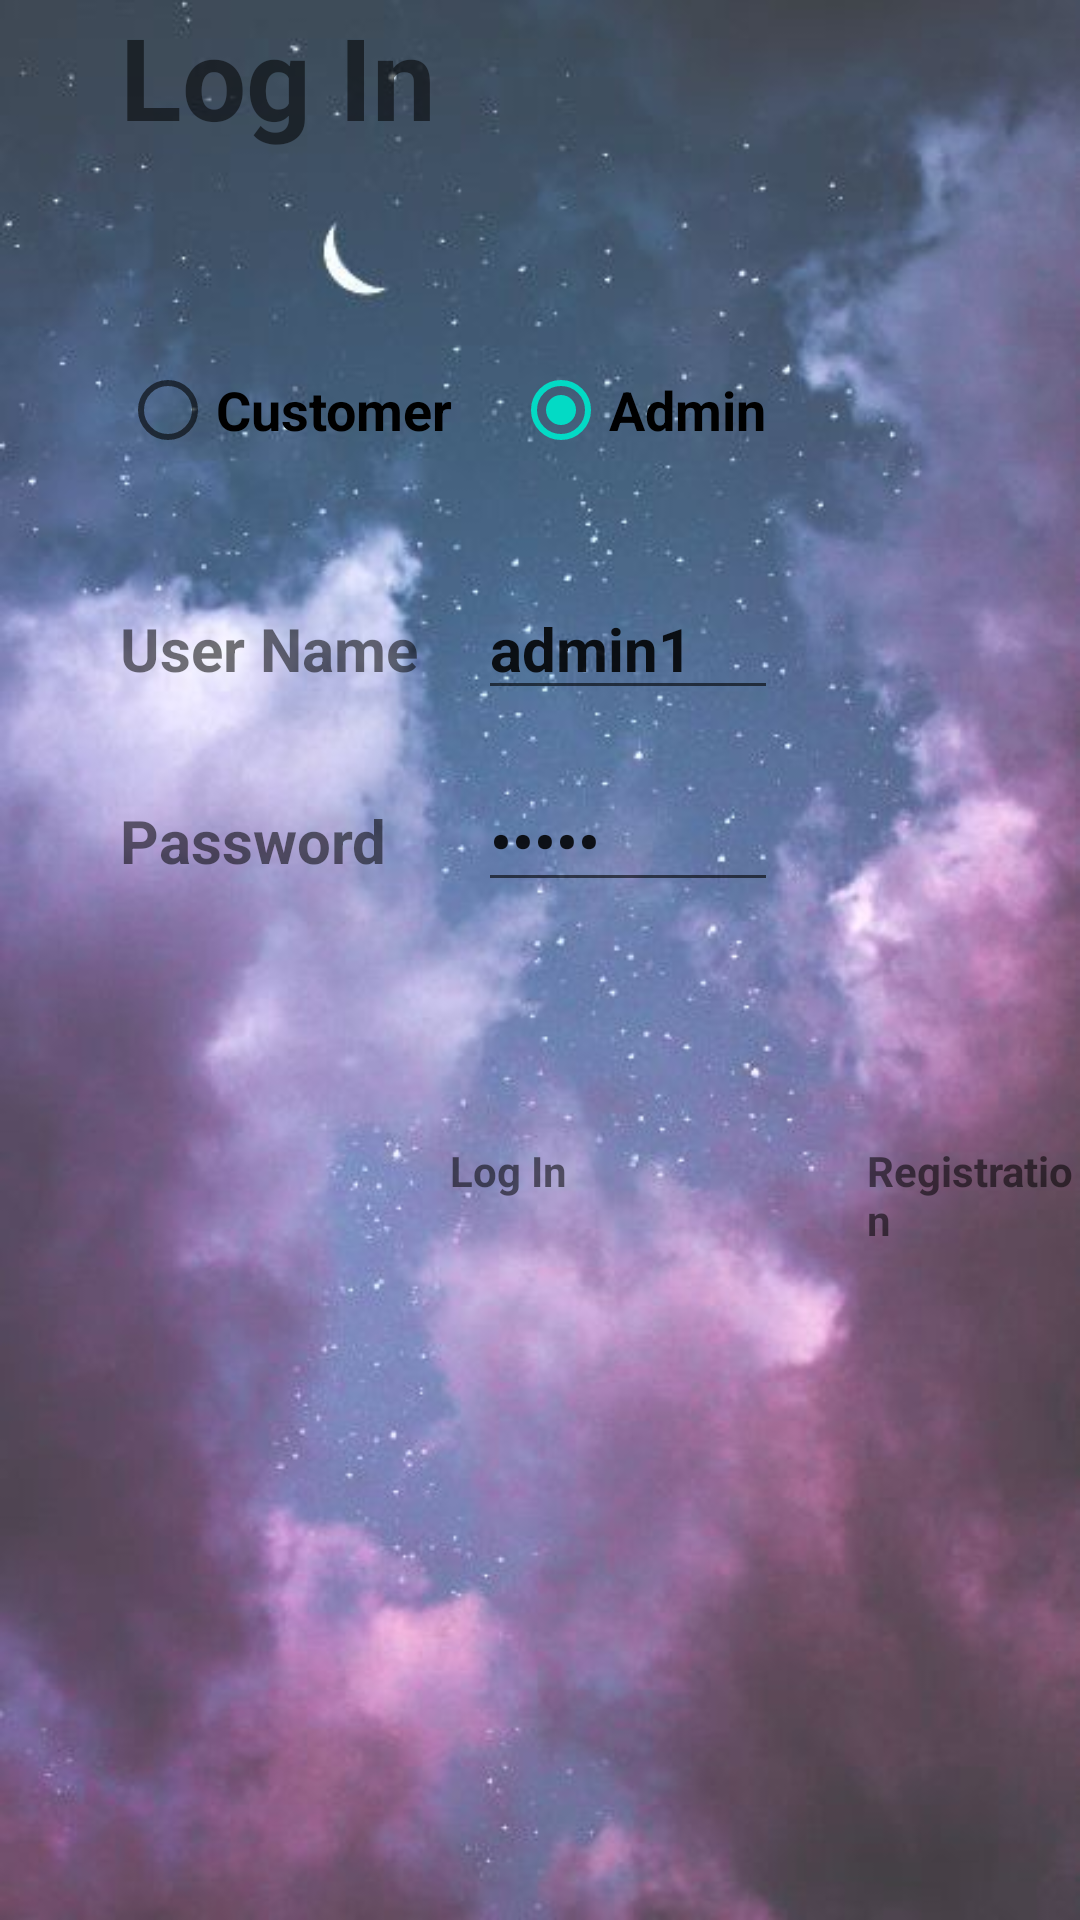

Android layout source for this screen:
<!-- AndroidManifest.xml: application theme AppTheme -->
<!-- res/layout/activity_main.xml -->
<?xml version="1.0" encoding="utf-8"?>
<LinearLayout xmlns:android="http://schemas.android.com/apk/res/android"
    xmlns:app="http://schemas.android.com/apk/res-auto"
    xmlns:tools="http://schemas.android.com/tools"
    android:layout_width="match_parent"
    android:layout_height="match_parent"
    tools:context=".MainActivity"
    android:orientation="vertical"
    android:background="@drawable/background">

    <TextView
        style="@style/Title"
        android:layout_width="wrap_content"
        android:layout_height="wrap_content"
        android:text="@string/FirstPageTitle"/>

    <RadioGroup
        style="@style/Content"
        android:layout_marginTop="50dp"
        android:layout_width="wrap_content"
        android:layout_height="wrap_content"
        android:id="@+id/usrRadioGrp"
        android:orientation="horizontal">
        <RadioButton
            style="@style/Content"
            android:layout_width="wrap_content"
            android:layout_height="wrap_content"
            android:id="@+id/Customer"
            android:text="@string/Customer"/>

        <RadioButton
            android:id="@+id/Admin"
            style="@style/Content"
            android:layout_width="wrap_content"
            android:layout_height="wrap_content"
            android:checked="true"
            android:text="@string/Admin" />
    </RadioGroup>

    <TableLayout
        style="@style/Table"
        android:layout_width="match_parent"
        android:layout_height="wrap_content">
        <TableRow>
            <TextView
                style="@style/subContents"
                android:layout_width="wrap_content"
                android:layout_height="wrap_content"
                android:text="@string/usrName"/>

            <EditText
                android:id="@+id/usrNameTxtFIeld"
                style="@style/subContents"
                android:layout_width="wrap_content"
                android:layout_height="wrap_content"
                android:minWidth="100dp"
                android:singleLine="true"
                android:text="admin1" />
        </TableRow>
        <TableRow>
            <TextView
                style="@style/subContents"
                android:layout_width="wrap_content"
                android:layout_height="wrap_content"
                android:text="@string/password"/>

            <EditText
                android:id="@+id/usrPassTxtFIeld"
                style="@style/subContents"
                android:layout_width="wrap_content"
                android:layout_height="wrap_content"
                android:inputType="textPassword"
                android:minWidth="100dp"
                android:singleLine="true"
                android:text="admin" />
        </TableRow>
    </TableLayout>
    <RelativeLayout
        android:layout_width="wrap_content"
        android:layout_height="wrap_content">

        <Button
            android:id="@+id/logInBtn"
            style="@style/Content"
            android:layout_width="60dp"
            android:layout_height="50dp"
            android:layout_marginStart="80dp"
            android:background="@drawable/login"/>
        <TextView
            android:textStyle="bold"
            android:id="@+id/loginTextView"
            android:layout_width="wrap_content"
            android:layout_height="wrap_content"
            android:text="@string/login"
            android:layout_toEndOf="@id/logInBtn"
            android:layout_marginStart="10dp"
            android:layout_marginEnd="10dp"
            android:layout_marginTop="20dp"/>

        <Button
            android:id="@+id/mainRegistrationBtn"
            style="@style/Content"
            android:layout_width="60dp"
            android:layout_height="60dp"
            android:layout_toRightOf="@id/loginTextView"
            android:background="@drawable/register"
            />
        <TextView
            android:textStyle="bold"
            android:layout_width="wrap_content"
            android:layout_height="wrap_content"
            android:layout_toRightOf="@id/mainRegistrationBtn"
            android:text="@string/registratiom"
            android:layout_marginTop="20dp"
            android:layout_marginStart="10dp"
            />
    </RelativeLayout>
</LinearLayout>
<!-- resources referenced by this layout -->
<resources>
  <!-- drawable background: jpg bitmap (drawable, 34939 bytes) -->
  <string name="Admin">Admin</string>
  <string name="Customer">Customer</string>
  <string name="FirstPageTitle">Log In</string>
  <string name="login">Log In</string>
  <string name="password">Password</string>
  <string name="registratiom">Registration</string>
  <string name="usrName">User Name</string>
  <style name="Content">
          <item name="android:textSize">18dp</item>
          <item name="android:textStyle">bold</item>
          <item name="android:layout_marginBottom">20dp</item>
          <item name="android:layout_marginStart">20dp</item>
      </style>
  <style name="Table">
          <item name="android:layout_marginStart">20dp</item>
          <item name="android:layout_marginBottom">40dp</item>
      </style>
  <style name="Title">
          <item name="android:textStyle">bold</item>
          <item name="android:textSize">38dp</item>
          <item name="android:layout_marginStart">40dp</item>
          <item name="android:layout_marginBottom">20dp</item>
      </style>
  <style name="subContents">
          <item name="android:textSize">20dp</item>
          <item name="android:textStyle">bold</item>
          <item name="android:layout_marginBottom">20dp</item>
          <item name="android:layout_marginStart">20dp</item>
      </style>
  <style name="AppTheme" parent="Theme.AppCompat.Light.DarkActionBar">
          
          <item name="colorPrimary">@color/colorPrimary</item>
          <item name="colorPrimaryDark">@color/colorPrimaryDark</item>
          <item name="colorAccent">@color/colorAccent</item>
      </style>
  <!-- not gathered from this repository: default colours our renderer supplied (Android Studio template values) -->
  <color name="colorPrimary">#FF6200EE</color>
  <color name="colorPrimaryDark">#FF3700B3</color>
  <color name="colorAccent">#FF03DAC5</color>
</resources>
